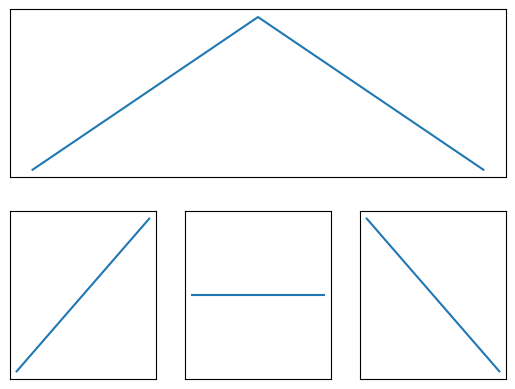

Write Python code to recreate this figure.
"""
Modificá el siguiente código para reproducir el gráfico que se muestra.
"""

import matplotlib.pyplot as plt

fig = plt.figure()
grid = plt.GridSpec(2, 3)
plt.subplot(grid[0, 0:]) # define la figura de arriba
plt.plot([0,1,2],[0,1,0]) # dibuja la curva
plt.xticks([]), plt.yticks([]) # saca las marcas

plt.subplot(grid[1, 0]) # define la primera de abajo
plt.plot([0,1],[0,1])
plt.xticks([]), plt.yticks([])

plt.subplot(grid[1, 1]) # define la segunda de abajo
plt.plot([0,1],[0.5,0.5])
plt.xticks([]), plt.yticks([])

plt.subplot(grid[1, 2]) # define la tercera de abajo
plt.plot([0,1],[1,0])
plt.xticks([]), plt.yticks([])

plt.show()